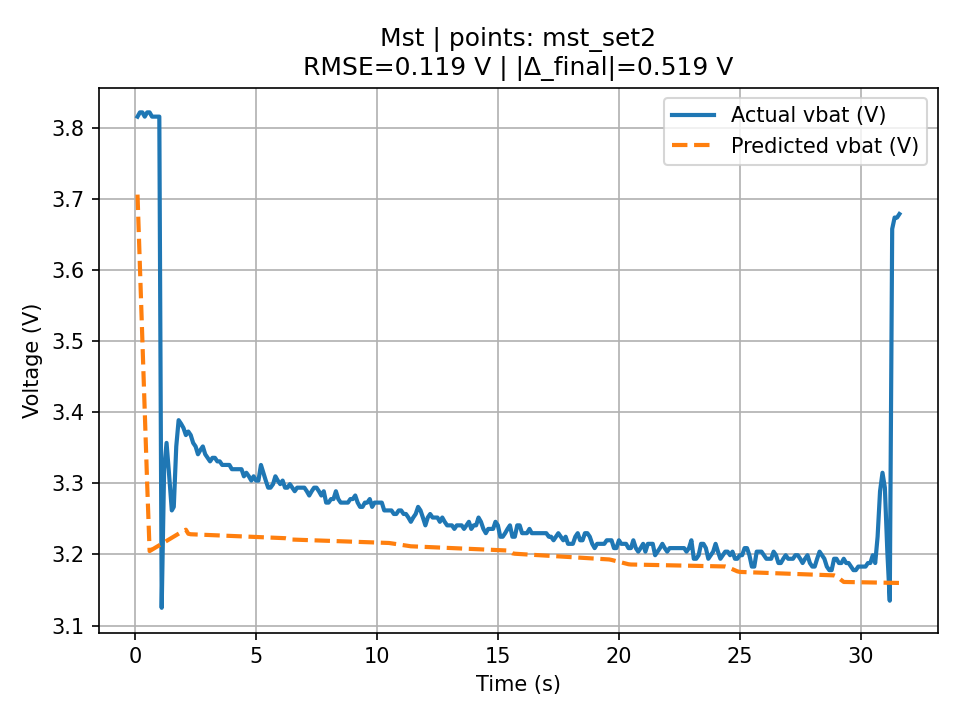

The table this chart was drawn from, first rows:
t, v_actual, v_pred, err_V, abs_err_V, pct_err, pct_abs_err
0.108, 3.816, 3.706, -0.1097, 0.1097, -2.875, 2.875
0.208, 3.822, 3.604, -0.2177, 0.2177, -5.695, 5.695
0.308, 3.822, 3.502, -0.3196, 0.3196, -8.362, 8.362
0.407, 3.816, 3.401, -0.4146, 0.4146, -10.86, 10.86
0.508, 3.822, 3.298, -0.5235, 0.5235, -13.7, 13.7
0.608, 3.822, 3.205, -0.6172, 0.6172, -16.15, 16.15
0.708, 3.816, 3.207, -0.6091, 0.6091, -15.96, 15.96
0.809, 3.816, 3.209, -0.6071, 0.6071, -15.91, 15.91
0.908, 3.816, 3.211, -0.6051, 0.6051, -15.86, 15.86
1.009, 3.816, 3.213, -0.603, 0.603, -15.8, 15.8
1.107, 3.125, 3.215, 0.09, 0.09, 2.88, 2.88
1.208, 3.32, 3.217, -0.1029, 0.1029, -3.101, 3.101
1.308, 3.357, 3.219, -0.1379, 0.1379, -4.108, 4.108
1.407, 3.315, 3.221, -0.09388, 0.09388, -2.832, 2.832
1.525, 3.262, 3.224, -0.03847, 0.03847, -1.179, 1.179
1.607, 3.267, 3.225, -0.0418, 0.0418, -1.28, 1.28
1.709, 3.352, 3.227, -0.1247, 0.1247, -3.721, 3.721
1.807, 3.389, 3.229, -0.1597, 0.1597, -4.713, 4.713
1.907, 3.384, 3.231, -0.1527, 0.1527, -4.512, 4.512
2.007, 3.378, 3.233, -0.1446, 0.1446, -4.282, 4.282
2.107, 3.368, 3.235, -0.1331, 0.1331, -3.953, 3.953
2.207, 3.373, 3.229, -0.1438, 0.1438, -4.263, 4.263
2.307, 3.368, 3.228, -0.1395, 0.1395, -4.143, 4.143
2.407, 3.357, 3.228, -0.1287, 0.1287, -3.833, 3.833
2.508, 3.352, 3.228, -0.1238, 0.1238, -3.693, 3.693
2.606, 3.341, 3.228, -0.1129, 0.1129, -3.381, 3.381
2.706, 3.347, 3.228, -0.1191, 0.1191, -3.558, 3.558
2.807, 3.352, 3.228, -0.1242, 0.1242, -3.706, 3.706
2.906, 3.341, 3.228, -0.1134, 0.1134, -3.393, 3.393
3.006, 3.336, 3.227, -0.1085, 0.1085, -3.253, 3.253
3.106, 3.331, 3.227, -0.1037, 0.1037, -3.112, 3.112
3.206, 3.336, 3.227, -0.1088, 0.1088, -3.261, 3.261
3.307, 3.336, 3.227, -0.1089, 0.1089, -3.266, 3.266
3.406, 3.331, 3.227, -0.1041, 0.1041, -3.125, 3.125
3.507, 3.331, 3.227, -0.1042, 0.1042, -3.129, 3.129
3.607, 3.326, 3.227, -0.09937, 0.09937, -2.988, 2.988
3.706, 3.326, 3.226, -0.09951, 0.09951, -2.992, 2.992
3.806, 3.326, 3.226, -0.09965, 0.09965, -2.996, 2.996
3.905, 3.326, 3.226, -0.09979, 0.09979, -3, 3
4.007, 3.32, 3.226, -0.09393, 0.09393, -2.829, 2.829
4.106, 3.32, 3.226, -0.09407, 0.09407, -2.834, 2.834
4.205, 3.32, 3.226, -0.09421, 0.09421, -2.838, 2.838
4.307, 3.32, 3.226, -0.09436, 0.09436, -2.842, 2.842
4.405, 3.32, 3.226, -0.0945, 0.0945, -2.846, 2.846
4.505, 3.31, 3.225, -0.08464, 0.08464, -2.557, 2.557
4.606, 3.315, 3.225, -0.08978, 0.08978, -2.708, 2.708
4.709, 3.31, 3.225, -0.08493, 0.08493, -2.566, 2.566
4.81, 3.304, 3.225, -0.07907, 0.07907, -2.393, 2.393
4.905, 3.31, 3.225, -0.08521, 0.08521, -2.574, 2.574
5.006, 3.304, 3.225, -0.07935, 0.07935, -2.402, 2.402
5.104, 3.304, 3.225, -0.07949, 0.07949, -2.406, 2.406
5.209, 3.326, 3.224, -0.1016, 0.1016, -3.056, 3.056
5.309, 3.315, 3.224, -0.09078, 0.09078, -2.738, 2.738
5.408, 3.304, 3.224, -0.07992, 0.07992, -2.419, 2.419
5.508, 3.294, 3.224, -0.07006, 0.07006, -2.127, 2.127
5.604, 3.294, 3.224, -0.0702, 0.0702, -2.131, 2.131
5.708, 3.299, 3.224, -0.07535, 0.07535, -2.284, 2.284
5.805, 3.31, 3.224, -0.08648, 0.08648, -2.613, 2.613
5.904, 3.304, 3.223, -0.08062, 0.08062, -2.44, 2.44
6.006, 3.299, 3.223, -0.07577, 0.07577, -2.297, 2.297
... 256 more rows
